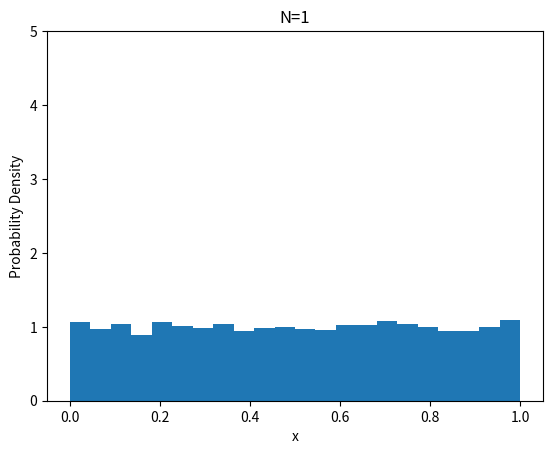

The matplotlib source for this figure:
import numpy as np
import matplotlib.pyplot as plt

x_means = []
N = 1  # sample size

for _ in range(10000):
    xs = []
    for i in range(N):
        x = np.random.rand()
        xs.append(x)
    mean = np.mean(xs)
    x_means.append(mean)

# plot
plt.hist(x_means, bins='auto', density=True)
plt.title(f'N={N}')
plt.xlabel('x')
plt.ylabel('Probability Density')
plt.xlim(-0.05, 1.05)
plt.ylim(0, 5)
plt.show()